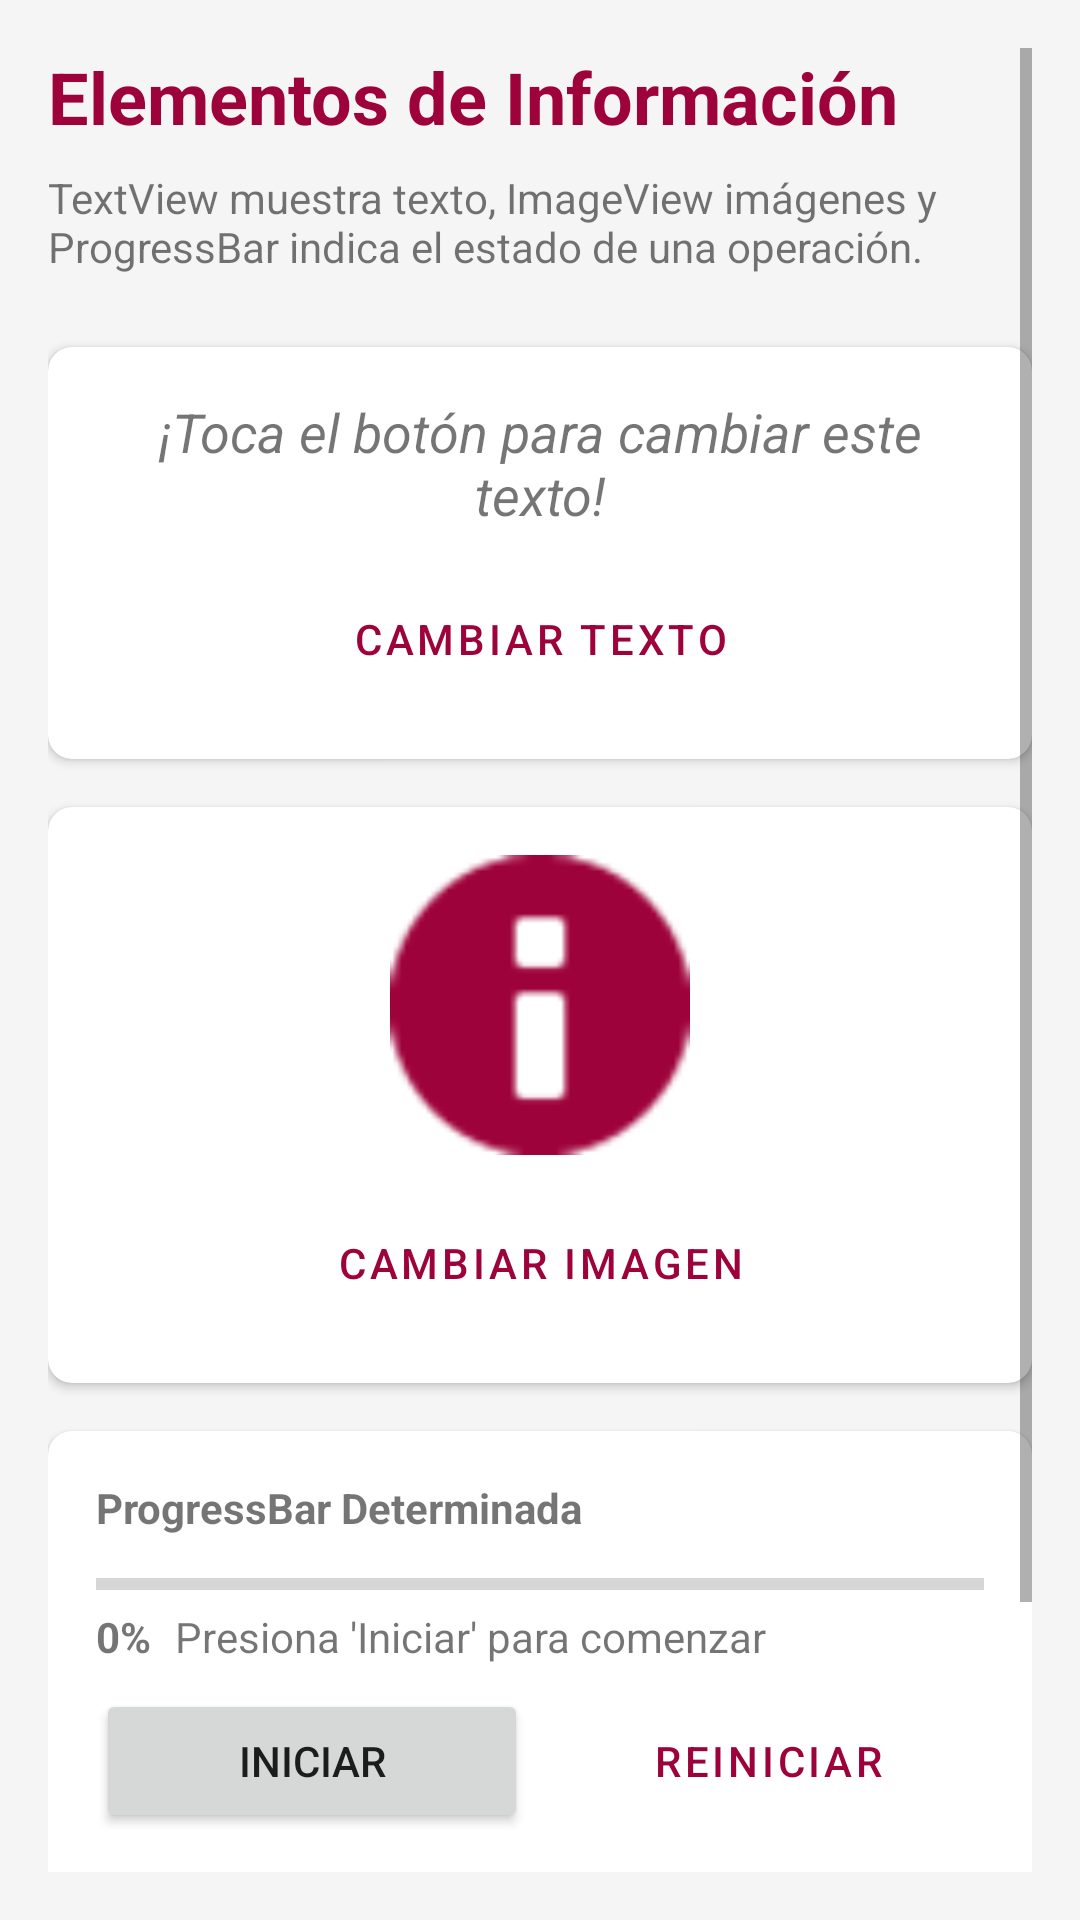

The Android layout XML behind this screen, and the referenced resources:
<!-- AndroidManifest.xml: application theme Theme.ElementosBasicos -->
<!-- res/layout/fragment_info.xml -->
<?xml version="1.0" encoding="utf-8"?>
<ScrollView xmlns:android="http://schemas.android.com/apk/res/android"
    xmlns:app="http://schemas.android.com/apk/res-auto"
    android:layout_width="match_parent"
    android:layout_height="match_parent"
    android:padding="16dp">

    <LinearLayout
        android:layout_width="match_parent"
        android:layout_height="wrap_content"
        android:orientation="vertical">

        <TextView
            android:layout_width="wrap_content"
            android:layout_height="wrap_content"
            android:text="Elementos de Información"
            android:textColor="@color/primary"
            android:textSize="24sp"
            android:textStyle="bold" />

        <TextView
            android:layout_width="match_parent"
            android:layout_height="wrap_content"
            android:layout_marginTop="8dp"
            android:text="TextView muestra texto, ImageView imágenes y ProgressBar indica el estado de una operación."
            android:textSize="14sp" />

        
        <androidx.cardview.widget.CardView
            android:layout_width="match_parent"
            android:layout_height="wrap_content"
            android:layout_marginTop="24dp"
            app:cardCornerRadius="8dp"
            app:cardElevation="2dp">

            <LinearLayout
                android:layout_width="match_parent"
                android:layout_height="wrap_content"
                android:padding="16dp"
                android:orientation="vertical">

                <TextView
                    android:id="@+id/tv_demostracion"
                    android:layout_width="match_parent"
                    android:layout_height="wrap_content"
                    android:gravity="center"
                    android:text="¡Toca el botón para cambiar este texto!"
                    android:textSize="18sp"
                    android:textStyle="italic" />

                <Button
                    android:id="@+id/btn_cambiar_texto"
                    style="@style/Widget.MaterialComponents.Button.OutlinedButton"
                    android:layout_width="wrap_content"
                    android:layout_height="wrap_content"
                    android:layout_gravity="center"
                    android:layout_marginTop="12dp"
                    android:text="Cambiar Texto" />
            </LinearLayout>
        </androidx.cardview.widget.CardView>

        
        <androidx.cardview.widget.CardView
            android:layout_width="match_parent"
            android:layout_height="wrap_content"
            android:layout_marginTop="16dp"
            app:cardCornerRadius="8dp"
            app:cardElevation="2dp">

            <LinearLayout
                android:layout_width="match_parent"
                android:layout_height="wrap_content"
                android:padding="16dp"
                android:orientation="vertical"
                android:gravity="center">

                <ImageView
                    android:id="@+id/iv_demostracion"
                    android:layout_width="100dp"
                    android:layout_height="100dp"
                    android:src="@android:drawable/ic_dialog_info"
                    app:tint="@color/primary" />

                <Button
                    android:id="@+id/btn_cambiar_imagen"
                    style="@style/Widget.MaterialComponents.Button.OutlinedButton"
                    android:layout_width="wrap_content"
                    android:layout_height="wrap_content"
                    android:layout_marginTop="12dp"
                    android:text="Cambiar Imagen" />
            </LinearLayout>
        </androidx.cardview.widget.CardView>

        
        <androidx.cardview.widget.CardView
            android:layout_width="match_parent"
            android:layout_height="wrap_content"
            android:layout_marginTop="16dp"
            android:layout_marginBottom="16dp"
            app:cardCornerRadius="8dp"
            app:cardElevation="2dp">

            <LinearLayout
                android:layout_width="match_parent"
                android:layout_height="wrap_content"
                android:padding="16dp"
                android:orientation="vertical">

                <TextView
                    android:layout_width="wrap_content"
                    android:layout_height="wrap_content"
                    android:text="ProgressBar Determinada"
                    android:textStyle="bold" />

                <ProgressBar
                    android:id="@+id/progress_bar_determinada"
                    style="?android:attr/progressBarStyleHorizontal"
                    android:layout_width="match_parent"
                    android:layout_height="wrap_content"
                    android:layout_marginTop="8dp"
                    android:max="100" />

                <LinearLayout
                    android:layout_width="match_parent"
                    android:layout_height="wrap_content"
                    android:orientation="horizontal">

                    <TextView
                        android:id="@+id/tv_porcentaje"
                        android:layout_width="wrap_content"
                        android:layout_height="wrap_content"
                        android:text="0%"
                        android:textStyle="bold" />

                    <TextView
                        android:id="@+id/tv_estado_carga"
                        android:layout_width="wrap_content"
                        android:layout_height="wrap_content"
                        android:layout_marginStart="8dp"
                        android:text="Presiona 'Iniciar' para comenzar" />
                </LinearLayout>

                <LinearLayout
                    android:layout_width="match_parent"
                    android:layout_height="wrap_content"
                    android:layout_marginTop="8dp"
                    android:orientation="horizontal">

                    <Button
                        android:id="@+id/btn_iniciar_progreso"
                        android:layout_width="0dp"
                        android:layout_height="wrap_content"
                        android:layout_weight="1"
                        android:layout_marginEnd="4dp"
                        android:text="Iniciar" />

                    <Button
                        android:id="@+id/btn_reiniciar_progreso"
                        style="@style/Widget.MaterialComponents.Button.OutlinedButton"
                        android:layout_width="0dp"
                        android:layout_height="wrap_content"
                        android:layout_weight="1"
                        android:layout_marginStart="4dp"
                        android:text="Reiniciar" />
                </LinearLayout>

                <View
                    android:layout_width="match_parent"
                    android:layout_height="1dp"
                    android:layout_marginVertical="16dp"
                    android:background="#EEEEEE" />

                <TextView
                    android:layout_width="wrap_content"
                    android:layout_height="wrap_content"
                    android:text="ProgressBar Indeterminada"
                    android:textStyle="bold" />

                <LinearLayout
                    android:layout_width="match_parent"
                    android:layout_height="wrap_content"
                    android:layout_marginTop="8dp"
                    android:gravity="center_vertical"
                    android:orientation="horizontal">

                    <ProgressBar
                        android:id="@+id/progress_bar_indeterminada"
                        android:layout_width="40dp"
                        android:layout_height="40dp"
                        android:visibility="gone" />

                    <TextView
                        android:id="@+id/tv_estado_indeterminado"
                        android:layout_width="wrap_content"
                        android:layout_height="wrap_content"
                        android:layout_marginStart="12dp"
                        android:text="Sin actividad" />

                    <View
                        android:layout_width="0dp"
                        android:layout_height="0dp"
                        android:layout_weight="1" />

                    <com.google.android.material.switchmaterial.SwitchMaterial
                        android:id="@+id/switch_cargando"
                        android:layout_width="wrap_content"
                        android:layout_height="wrap_content" />
                </LinearLayout>

            </LinearLayout>
        </androidx.cardview.widget.CardView>

    </LinearLayout>
</ScrollView>
<!-- resources referenced by this layout -->
<resources>
  <color name="primary">#9E023A</color>
  <style name="Theme.ElementosBasicos" parent="Theme.MaterialComponents.Light.NoActionBar">
          <item name="colorPrimary">@color/primary</item>
          <item name="colorPrimaryVariant">@color/primary_dark</item>
          <item name="colorSecondary">@color/secondary</item>
          <item name="android:windowBackground">@color/background_light</item>
      </style>
  <color name="primary_dark">#4E001B</color>
  <color name="secondary">#E97197</color>
  <color name="background_light">#F5F5F5</color>
</resources>
